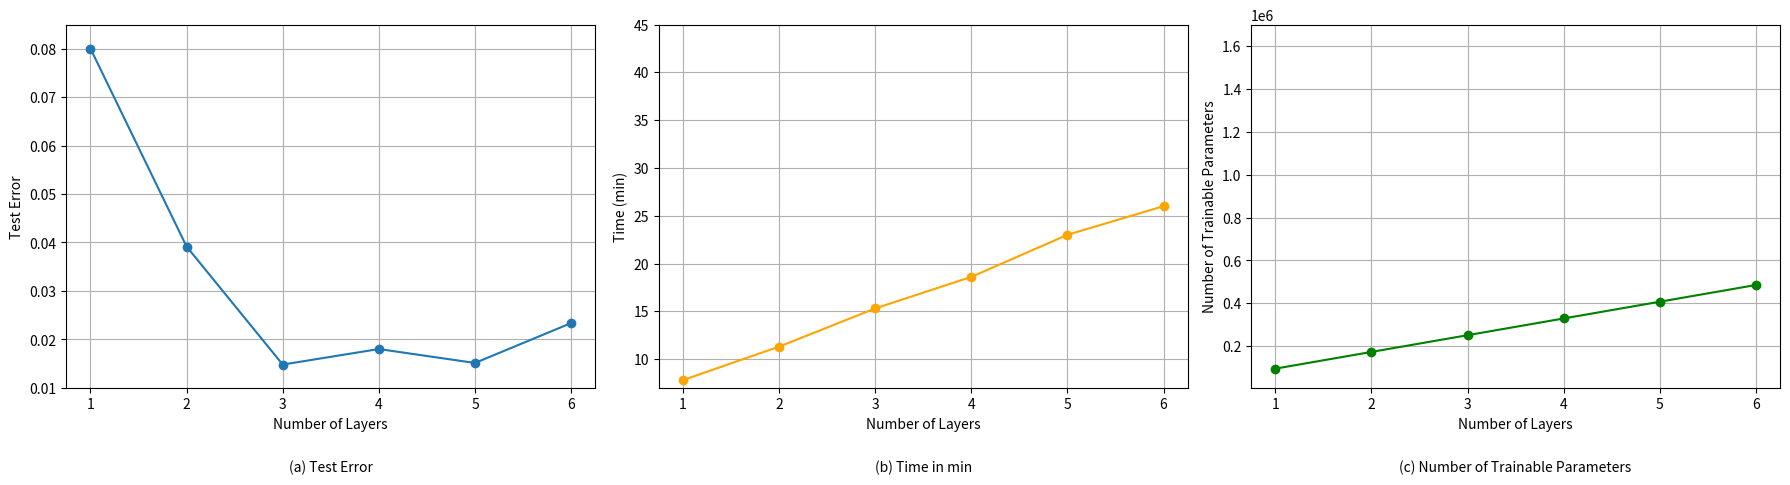

This figure's Python source:
#Plots for the perf of FNO with variable number of layers
import matplotlib.pyplot as plt
from matplotlib.ticker import ScalarFormatter

# Data
layers = [1, 2, 3, 4, 5, 6]
test_error = [0.080044, 0.03916, 0.014792, 0.018, 0.015124, 0.023361]
time_min = [7.8, 11.3, 15.3, 18.6, 23, 26]
parameters = [95137, 173185, 251233, 329281, 407329, 485377]

# Subplot creation
fig, axes = plt.subplots(1, 3, figsize=(18, 5))

xticks = layers

def format_axis(ax):
    ax.set_xticks(xticks)
    ax.get_xaxis().set_major_formatter(ScalarFormatter())
    ax.get_xaxis().set_minor_formatter(ScalarFormatter())
    ax.ticklabel_format(axis='x', style='plain')
    ax.grid(True, which="both")

# (a) Test Error
axes[0].plot(layers, test_error, marker='o')
format_axis(axes[0])
axes[0].set_ylim(0.01, 0.085)
axes[0].set_xlabel('Number of Layers')
axes[0].set_ylabel('Test Error')
axes[0].text(0.5, -0.2, '(a) Test Error', ha='center', va='top', transform=axes[0].transAxes)

# (b) Time in minutes
axes[1].plot(layers, time_min, marker='o', color='orange')
format_axis(axes[1])
axes[1].set_ylim(7, 45)
axes[1].set_xlabel('Number of Layers')
axes[1].set_ylabel('Time (min)')
axes[1].text(0.5, -0.2, '(b) Time in min', ha='center', va='top', transform=axes[1].transAxes)

# (c) Number of Trainable Parameters
axes[2].plot(layers, parameters, marker='o', color='green')
format_axis(axes[2])
axes[2].set_ylim(6000, 1700000)
axes[2].set_xlabel('Number of Layers')
axes[2].set_ylabel('Number of Trainable Parameters')
axes[2].text(0.5, -0.2, '(c) Number of Trainable Parameters', ha='center', va='top', transform=axes[2].transAxes)

plt.tight_layout()
plt.show()